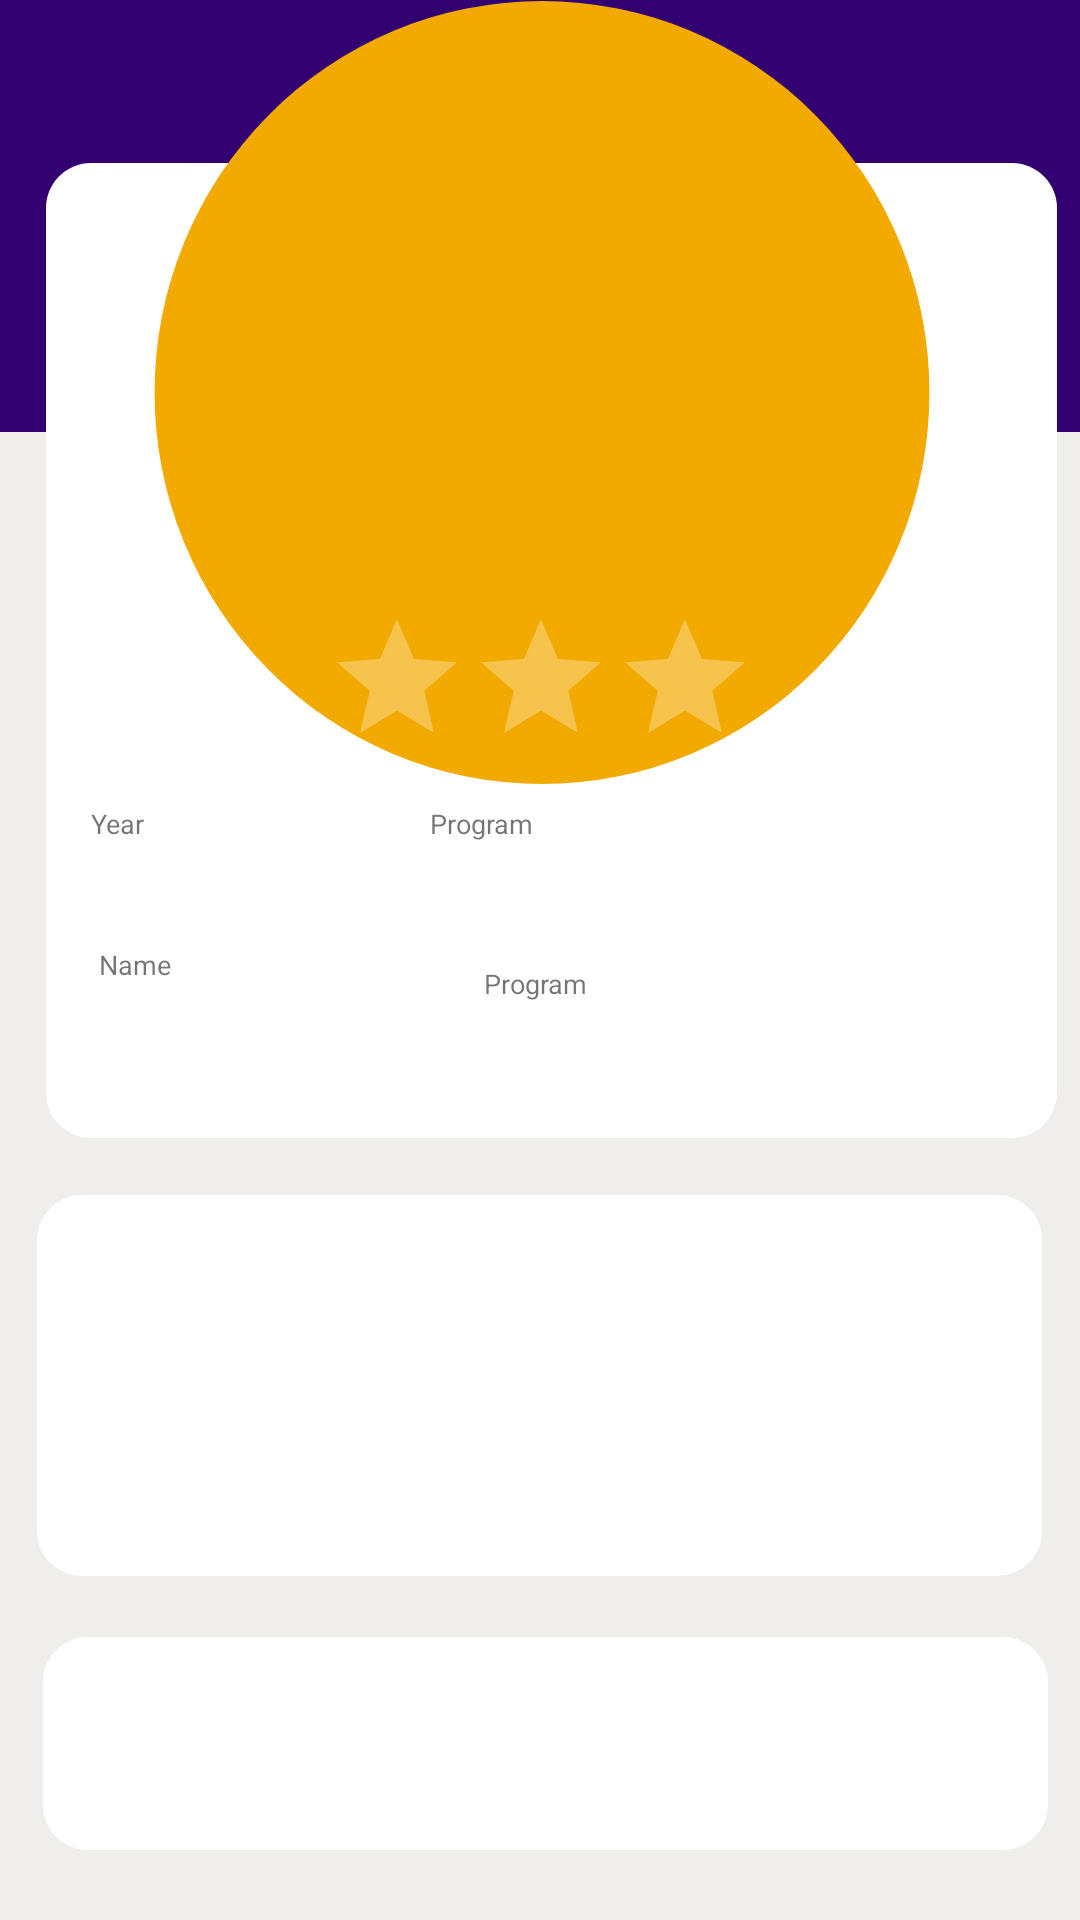

Reconstruct the res/layout file that produces this screen, plus the resources it refers to.
<!-- AndroidManifest.xml: application theme AppTheme -->
<!-- res/layout/activity_tutorprofileview.xml -->
<?xml version="1.0" encoding="utf-8"?>
<androidx.constraintlayout.widget.ConstraintLayout
    xmlns:android="http://schemas.android.com/apk/res/android"
    xmlns:app="http://schemas.android.com/apk/res-auto"
    xmlns:tools="http://schemas.android.com/tools"
    android:background="@color/background_color"
    android:layout_width="match_parent"
    android:layout_height="match_parent">

    <ImageView
        android:id="@+id/gh_logo"
        android:layout_width="139dp"
        android:layout_height="46dp"
        android:layout_marginTop="5dp"
        app:layout_constraintBottom_toBottomOf="parent"
        app:layout_constraintEnd_toEndOf="parent"
        app:layout_constraintStart_toStartOf="parent"
        app:layout_constraintTop_toBottomOf="@+id/nestedScrollView"
        app:layout_constraintVertical_bias="1.0"
        app:srcCompat="@drawable/goldenhawks" />

    <androidx.core.widget.NestedScrollView
        android:id="@+id/nestedScrollView"
        android:layout_width="388dp"
        android:layout_height="730dp"
        android:fillViewport="true"
        app:layout_constraintBottom_toBottomOf="parent"
        app:layout_constraintEnd_toEndOf="parent"
        app:layout_constraintStart_toStartOf="parent"
        app:layout_constraintTop_toTopOf="parent"
        app:layout_constraintVertical_bias="0.072">

        <androidx.constraintlayout.widget.ConstraintLayout
            android:layout_width="match_parent"
            android:layout_height="wrap_content"
            android:orientation="vertical">

            <TextView
                android:id="@+id/PurpleHeader"
                android:layout_width="394dp"
                android:layout_height="150dp"
                android:background="@color/purple"
                app:layout_constraintBottom_toBottomOf="parent"
                app:layout_constraintEnd_toEndOf="parent"
                app:layout_constraintStart_toStartOf="parent"
                app:layout_constraintTop_toTopOf="parent"
                app:layout_constraintVertical_bias="0.0" />

            <ImageView
                android:id="@+id/white_backer"
                android:layout_width="337dp"
                android:layout_height="325dp"
                android:background="@drawable/white_rectangle_bar"
                app:layout_constraintBottom_toBottomOf="parent"
                app:layout_constraintEnd_toEndOf="parent"
                app:layout_constraintHorizontal_bias="0.568"
                app:layout_constraintStart_toStartOf="parent"
                app:layout_constraintTop_toTopOf="@+id/PurpleHeader"
                app:layout_constraintVertical_bias="0.06" />

            <ImageView
                android:id="@+id/yellow_circle"
                android:layout_width="406dp"
                android:layout_height="261dp"
                android:contentDescription="The circle that the profile pic goes into"
                app:layout_constraintBottom_toBottomOf="parent"
                app:layout_constraintEnd_toEndOf="parent"
                app:layout_constraintStart_toStartOf="parent"
                app:layout_constraintTop_toTopOf="parent"
                app:layout_constraintVertical_bias="0.006"
                app:srcCompat="@drawable/yellow_circle" />

            <TextView
                android:id="@+id/tutor_name"
                android:layout_width="116dp"
                android:layout_height="40dp"
                android:layout_marginTop="56dp"
                android:layout_marginBottom="24dp"
                android:text="Name"
                android:textSize="9dp"
                app:layout_constraintBottom_toBottomOf="@+id/white_backer"
                app:layout_constraintEnd_toEndOf="parent"
                app:layout_constraintHorizontal_bias="0.171"
                app:layout_constraintStart_toStartOf="parent"
                app:layout_constraintTop_toBottomOf="@+id/ratingBar"
                app:layout_constraintVertical_bias="0.0" />

            <TextView
                android:id="@+id/tutor_year"
                android:layout_width="107dp"
                android:layout_height="28dp"
                android:layout_marginBottom="19dp"
                android:text="Year"
                android:textSize="9dp"
                app:layout_constraintBottom_toTopOf="@+id/tutor_name"
                app:layout_constraintEnd_toEndOf="parent"
                app:layout_constraintHorizontal_bias="0.156"
                app:layout_constraintStart_toStartOf="parent"
                app:layout_constraintTop_toTopOf="parent"
                app:layout_constraintVertical_bias="1.0" />

            <TextView
                android:id="@+id/tutor_program"
                android:layout_width="204dp"
                android:layout_height="30dp"
                android:layout_marginTop="9dp"
                android:text="Program"
                android:textSize="9dp"
                app:layout_constraintBottom_toBottomOf="parent"
                app:layout_constraintEnd_toEndOf="parent"
                app:layout_constraintHorizontal_bias="0.853"
                app:layout_constraintStart_toStartOf="parent"
                app:layout_constraintTop_toBottomOf="@+id/ratingBar"
                app:layout_constraintVertical_bias="0.0" />

            <TextView
                android:id="@+id/tutor_email"
                android:layout_width="166dp"
                android:layout_height="33dp"
                android:layout_marginTop="9dp"
                android:text="Program"
                android:textSize="9dp"
                app:layout_constraintBottom_toBottomOf="parent"
                app:layout_constraintEnd_toEndOf="parent"
                app:layout_constraintHorizontal_bias="0.788"
                app:layout_constraintStart_toStartOf="parent"
                app:layout_constraintTop_toBottomOf="@+id/ratingBar"
                app:layout_constraintVertical_bias="0.052" />

            <RatingBar
                android:id="@+id/ratingBar"
                android:layout_width="wrap_content"
                android:layout_height="wrap_content"
                android:numStars="3"
                android:theme="@style/RatingBar"
                app:layout_constraintBottom_toBottomOf="@+id/yellow_circle"
                app:layout_constraintEnd_toEndOf="parent"
                app:layout_constraintStart_toStartOf="parent"
                app:layout_constraintTop_toTopOf="@+id/yellow_circle"
                app:layout_constraintVertical_bias="0.99" />

            <TextView
                android:id="@+id/white_backer_bio"
                android:gravity="center|center_vertical"
                android:layout_width="335dp"
                android:layout_height="127dp"
                android:background="@drawable/white_rectangle_bar"
                app:layout_constraintBottom_toBottomOf="parent"
                app:layout_constraintEnd_toEndOf="parent"
                app:layout_constraintHorizontal_bias="0.491"
                app:layout_constraintStart_toStartOf="parent"
                app:layout_constraintTop_toBottomOf="@+id/white_backer"
                app:layout_constraintVertical_bias="0.023" />

            <TextView
                android:id="@+id/white_backer_hourlyrate"
                android:gravity="center|center_vertical"
                android:layout_width="335dp"
                android:layout_height="71dp"
                android:background="@drawable/white_rectangle_bar"
                app:layout_constraintBottom_toBottomOf="parent"
                app:layout_constraintEnd_toEndOf="parent"
                app:layout_constraintHorizontal_bias="0.526"
                app:layout_constraintStart_toStartOf="parent"
                app:layout_constraintTop_toBottomOf="@+id/white_backer_bio"
                app:layout_constraintVertical_bias="0.028" />

            <TextView
                android:id="@+id/white_backer_courses"
                android:layout_width="335dp"
                android:gravity="center|center_vertical"
                android:layout_height="159dp"
                android:layout_marginTop="28dp"
                android:background="@drawable/white_rectangle_bar"
                app:layout_constraintEnd_toEndOf="parent"
                app:layout_constraintStart_toStartOf="parent"
                app:layout_constraintTop_toBottomOf="@+id/white_backer_hourlyrate" />

            <Button
                android:id="@+id/edit_profile"
                android:layout_width="wrap_content"
                android:layout_height="wrap_content"
                android:layout_marginStart="148dp"
                android:layout_marginLeft="148dp"
                android:layout_marginTop="848dp"
                android:background="#330072"
                android:text="Edit Profile"
                android:textColor="#FFFFFF"
                android:visibility="invisible"
                app:layout_constraintStart_toStartOf="parent"
                app:layout_constraintTop_toTopOf="parent" />


        </androidx.constraintlayout.widget.ConstraintLayout>
    </androidx.core.widget.NestedScrollView>

</androidx.constraintlayout.widget.ConstraintLayout>
<!-- resources referenced by this layout -->
<resources>
  <color name="background_color">#F0EDED</color>
  <color name="purple">#330072</color>
  <!-- drawable goldenhawks: png bitmap (drawable, 29172 bytes) -->
  <!-- drawable white_rectangle_bar (drawable) -->
  <?xml version="1.0" encoding="utf-8"?>
  <selector xmlns:android="http://schemas.android.com/apk/res/android">
      <item>
          <shape android:shape= "rectangle">
              <solid android:color="@color/white"></solid>
              <size android:width="340dp" android:height="250dp"/>
  
              <corners android:radius="15dp" />
  
          </shape>
      </item>
  
  </selector>
  <!-- drawable yellow_circle (drawable) -->
  <?xml version="1.0" encoding="utf-8"?>
  <shape
      xmlns:android="http://schemas.android.com/apk/res/android"
      android:shape="oval">
  
          <solid
              android:color="@color/yellow"/>
  
          <size
              android:width="191dp"
              android:height="193dp"/>
      </shape>
  <style name="RatingBar" parent="Theme.AppCompat">
          <item name="colorControlNormal">@color/white</item>
          <item name="colorControlActivated">@color/light_yellow</item>
      </style>
  <style name="AppTheme" parent="Theme.AppCompat.Light.DarkActionBar">
          
          <item name="colorPrimary">@color/colorPrimary</item>
          <item name="colorPrimaryDark">@color/colorPrimaryDark</item>
          <item name="colorAccent">@color/colorAccent</item>
      </style>
  <color name="white">#FFFFFF</color>
  <color name="yellow"> #F2A900</color>
  <color name="light_yellow">#ffffcc</color>
  <color name="colorPrimary">#6200EE</color>
  <color name="colorPrimaryDark">#3700B3</color>
  <color name="colorAccent">#03DAC5</color>
  
      //Define the common colours
</resources>
